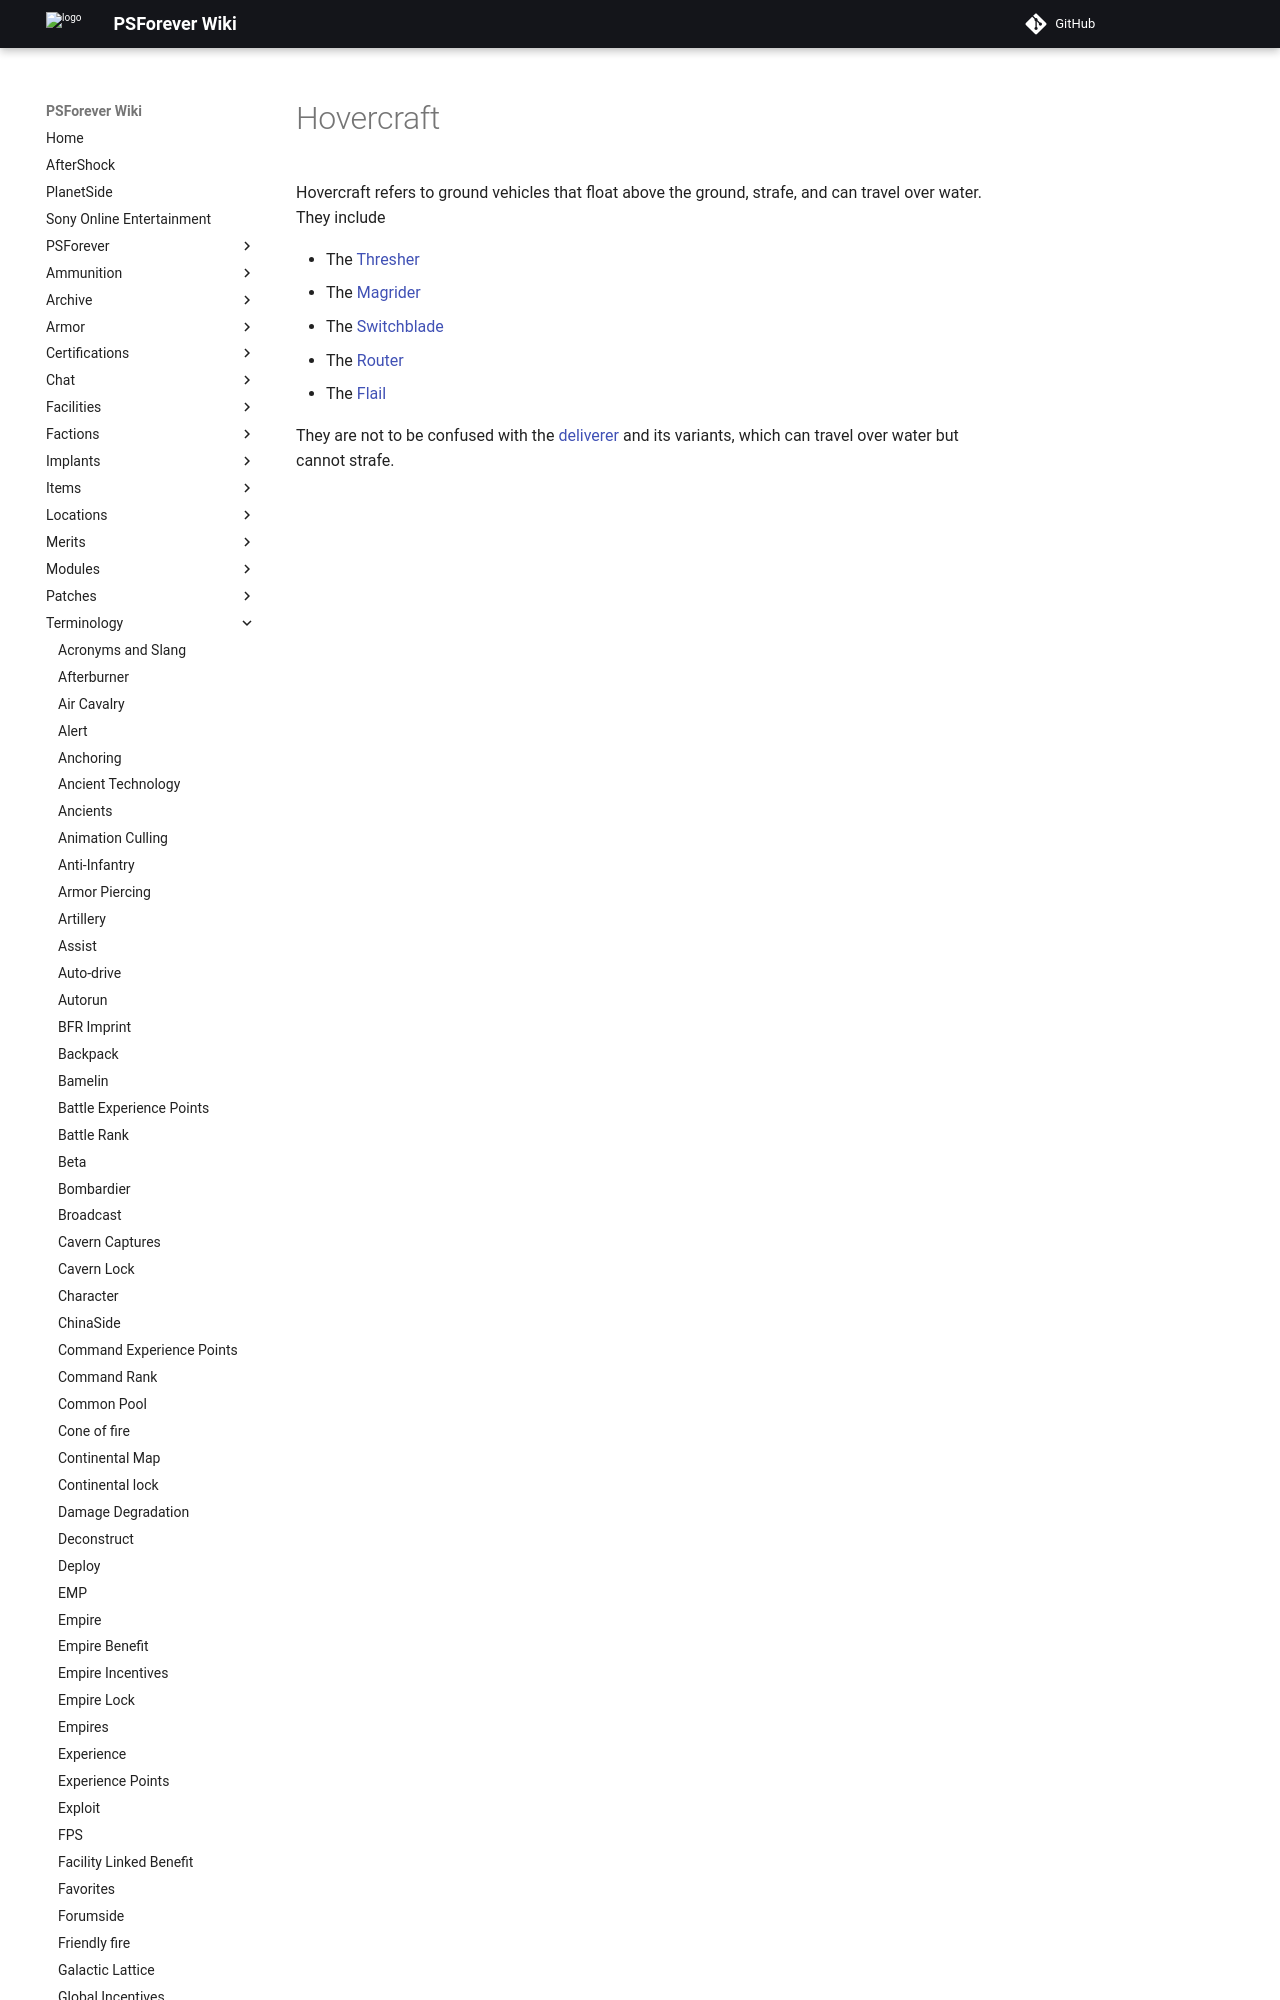

repository: psforever/wiki · page: terminology/Hovercraft/index.html · generator: mkdocs

# Hovercraft

Hovercraft refers to ground vehicles that float above the ground, strafe, and
can travel over water. They include

- The [Thresher](../vehicles/Thresher.md)
- The [Magrider](../vehicles/Magrid
